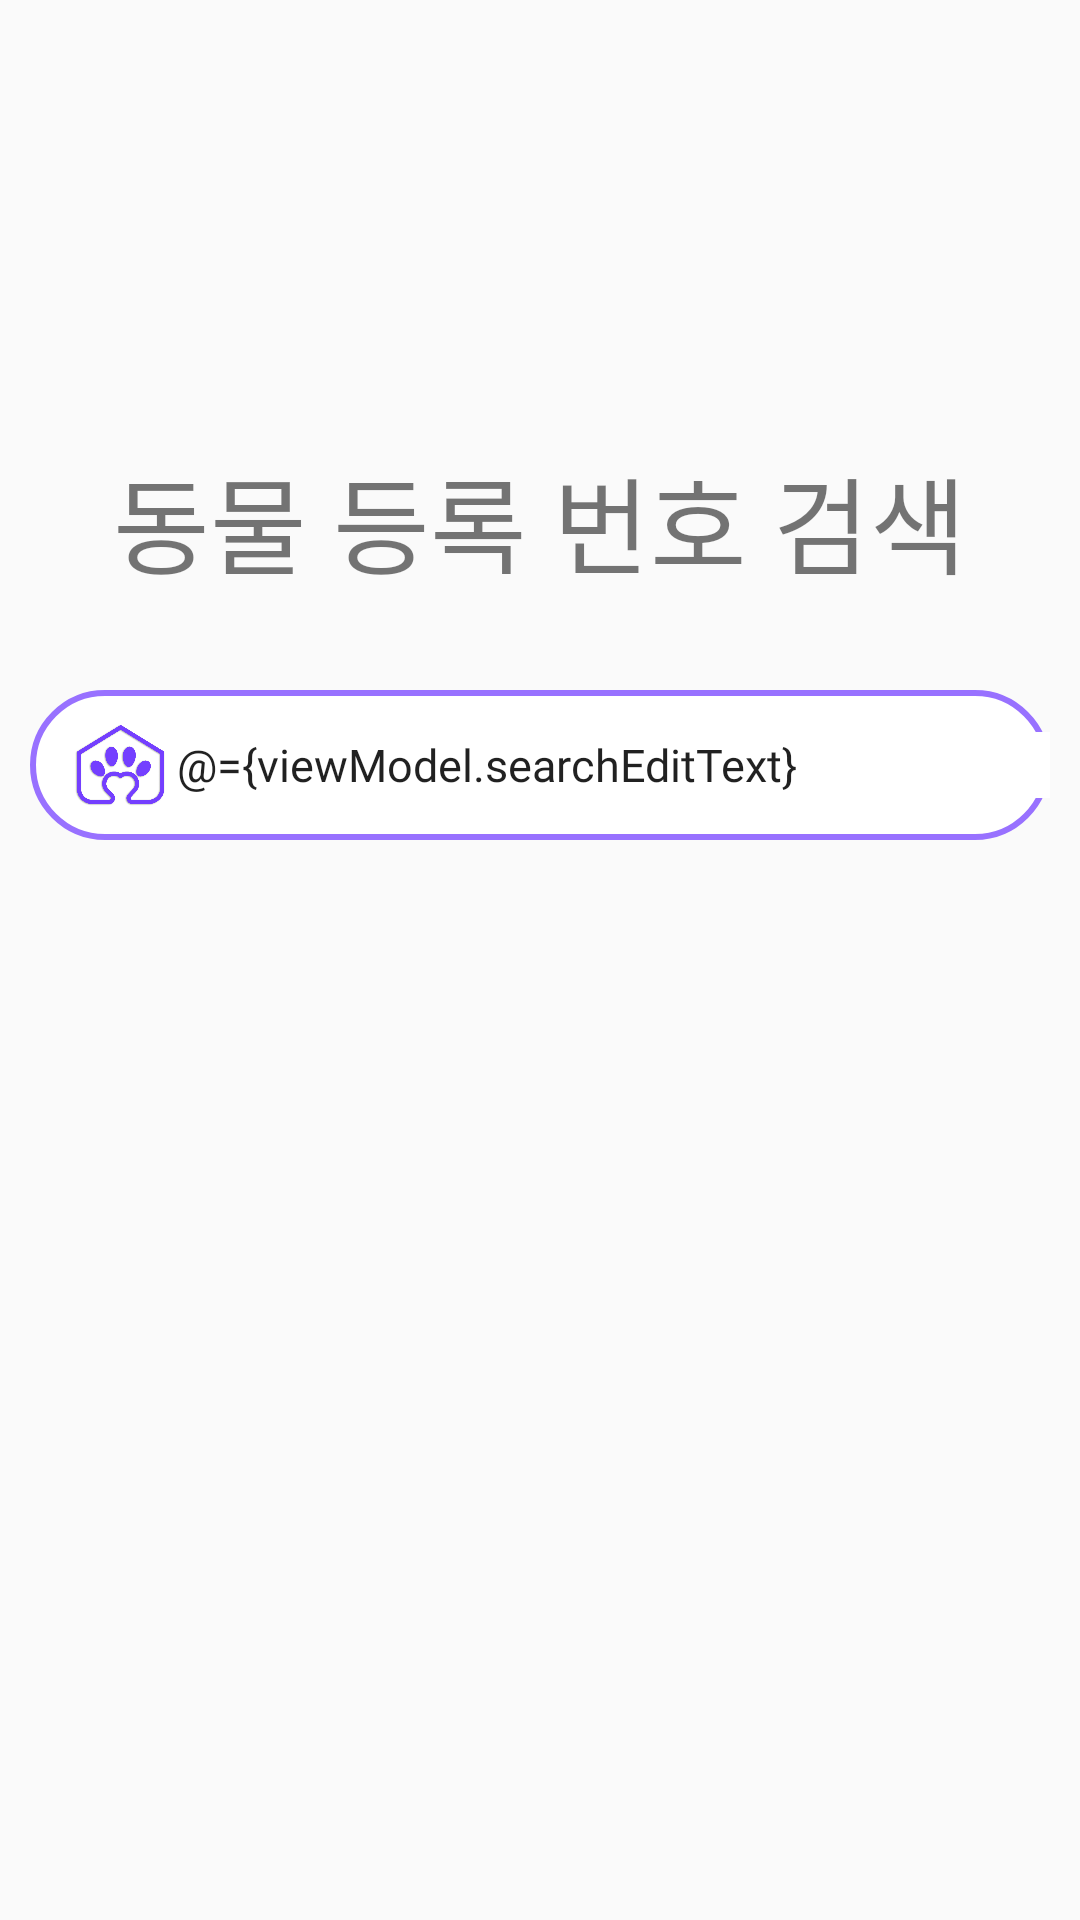

Layout XML and referenced resources for this Android screen:
<!-- AndroidManifest.xml: application theme Theme.ForPawChain -->
<!-- res/layout/fragment_house.xml -->
<?xml version="1.0" encoding="utf-8"?>
<layout xmlns:android="http://schemas.android.com/apk/res/android"
    xmlns:app="http://schemas.android.com/apk/res-auto"
    xmlns:tools="http://schemas.android.com/tools"
    android:background="@drawable/background_main">

    <data>
        <variable
            name="viewModel"
            type="com.ssafy.forpawchain.viewmodel.fragment.HouseFragmentVM" />
    </data>

    <androidx.coordinatorlayout.widget.CoordinatorLayout
        android:layout_width="match_parent"
        android:layout_height="match_parent">

        <com.google.android.material.appbar.AppBarLayout
            android:id="@+id/app_bar_layout"
            android:layout_width="match_parent"
            android:background="#00000000"
            android:layout_height="wrap_content">

            <com.google.android.material.appbar.CollapsingToolbarLayout
                android:id="@+id/collapsingLayout"
                android:layout_width="match_parent"
                android:layout_height="205dp"
                android:background="#00000000"
                app:layout_scrollFlags="scroll|exitUntilCollapsed|snap">

                
                <androidx.constraintlayout.widget.ConstraintLayout
                    android:layout_width="match_parent"
                    android:layout_height="200dp"
                    android:layout_marginBottom="64dp"
                    android:background="#00000000"
                    app:layout_collapseMode="parallax">

                    <TextView
                        android:layout_width="match_parent"
                        android:layout_height="wrap_content"
                        android:fontFamily="@font/kakao_bold"
                        android:gravity="center"
                        android:text="동물 등록 번호 검색"
                        android:textColor="@{viewModel.isOpenSearch ? #00000000 : @color/white }"
                        android:textSize="35sp"
                        app:layout_constraintBottom_toBottomOf="parent"
                        app:layout_constraintEnd_toEndOf="parent"
                        app:layout_constraintHorizontal_bias="0.0"
                        app:layout_constraintStart_toStartOf="parent"
                        app:layout_constraintTop_toTopOf="parent"
                        app:layout_constraintVertical_bias="0.993" />
                </androidx.constraintlayout.widget.ConstraintLayout>
            </com.google.android.material.appbar.CollapsingToolbarLayout>
        </com.google.android.material.appbar.AppBarLayout>

        <androidx.constraintlayout.widget.ConstraintLayout
            android:id="@+id/toolbar"
            android:layout_width="match_parent"
            android:layout_height="100dp"
            android:layout_gravity="bottom"
            android:background="#00000000"
            android:gravity="center"
            app:layout_anchor="@+id/app_bar_layout"
            app:layout_anchorGravity="bottom|center"
            app:layout_collapseMode="pin">

            <androidx.constraintlayout.widget.ConstraintLayout
                android:id="@+id/linearLayout"
                android:layout_width="0dp"
                android:layout_height="50dp"
                android:layout_margin="10dp"
                android:layout_marginRight="20dp"
                android:background="@drawable/background_layout_redius"
                android:baselineAligned="false"
                android:orientation="horizontal"

                android:weightSum="1"
                app:layout_constraintBottom_toBottomOf="parent"
                app:layout_constraintEnd_toEndOf="parent"
                app:layout_constraintHorizontal_bias="50"
                app:layout_constraintStart_toStartOf="parent"
                app:layout_constraintTop_toTopOf="parent">

                <ImageView
                    android:id="@+id/imageView13"
                    android:layout_width="30dp"
                    android:layout_height="wrap_content"
                    android:layout_marginLeft="15dp"
                    android:src="@drawable/logo_img_color_shadow"
                    app:layout_constraintBottom_toBottomOf="parent"
                    app:layout_constraintStart_toStartOf="parent"
                    app:layout_constraintTop_toTopOf="parent"
                    app:layout_constraintVertical_bias="0.0" />

                <EditText
                    android:id="@+id/searchEditText"
                    android:layout_width="wrap_content"
                    android:layout_height="wrap_content"
                    android:layout_marginLeft="5dp"
                    android:background="@color/white"
                    android:fontFamily="@font/kakao_regular"
                    android:gravity="left|center"
                    android:hint="@string/search_edit_text_hint"
                    android:imeOptions="actionDone"
                    android:singleLine="true"
                    android:text="@={viewModel.searchEditText}"
                    android:textSize="15sp"
                    app:layout_constraintBottom_toBottomOf="parent"
                    app:layout_constraintEnd_toEndOf="parent"
                    app:layout_constraintStart_toEndOf="@+id/imageView13"
                    app:layout_constraintTop_toTopOf="parent" />
            </androidx.constraintlayout.widget.ConstraintLayout>
        </androidx.constraintlayout.widget.ConstraintLayout>

        <androidx.constraintlayout.widget.ConstraintLayout
            android:id="@+id/constraintLayout2"
            android:layout_width="match_parent"
            android:layout_height="850dp"
            android:layout_marginTop="110dp"
            app:layout_behavior="@string/appbar_scrolling_view_behavior">

            <androidx.recyclerview.widget.RecyclerView
                android:id="@+id/recycler"
                android:layout_width="match_parent"
                android:layout_height="match_parent"
                app:layout_behavior="@string/appbar_scrolling_view_behavior"
                tools:layout_editor_absoluteX="0dp"
                tools:layout_editor_absoluteY="153dp">
            </androidx.recyclerview.widget.RecyclerView>
        </androidx.constraintlayout.widget.ConstraintLayout>
    </androidx.coordinatorlayout.widget.CoordinatorLayout>
</layout>
<!-- resources referenced by this layout -->
<resources>
  <color name="white">#FFFFFFFF</color>
  <!-- drawable background_layout_redius (drawable) -->
  <?xml version="1.0" encoding="utf-8"?>
  <shape xmlns:android="http://schemas.android.com/apk/res/android"
      android:shape="rectangle">
      <solid android:color="#FFFFFF"/>
      <corners android:radius="25dp"/>
      <stroke android:color="#9871FF" android:width="2dp" />
  
  </shape>
  <!-- drawable background_main (drawable) -->
  <vector xmlns:android="http://schemas.android.com/apk/res/android"
      xmlns:aapt="http://schemas.android.com/aapt"
      android:width="360dp"
      android:height="665dp"
      android:viewportWidth="360"
      android:viewportHeight="665">
    <path
        android:pathData="M0,138.5H360V416.48C205.5,244.49 165,559.98 0,370.65V138.5Z"
        android:fillColor="#EBE3FF"
        android:fillAlpha="0.5"/>
    <path
        android:pathData="M0,138.5H360V416.48C205.5,244.49 165,559.98 0,370.65V138.5Z"
        android:fillColor="#EBE3FF"
        android:fillAlpha="0.5"/>
    <path
        android:pathData="M360,88.5H0V420C154.5,248 195,510 360,320.66V88.5Z"
        android:fillColor="#AE91FF"
        android:fillAlpha="0.1"/>
    <path
        android:pathData="M360,88.5H0V420C154.5,248 195,510 360,320.66V88.5Z"
        android:fillColor="#AE91FF"
        android:fillAlpha="0.1"/>
    <path
        android:pathData="M0,0L360,0V366.48C205.5,194.49 165,509.98 0,320.65V0Z">
      <aapt:attr name="android:fillColor">
        <gradient 
            android:startX="180"
            android:startY="88.5"
            android:endX="180"
            android:endY="383.5"
            android:type="linear">
          <item android:offset="0" android:color="#FF9871FF"/>
          <item android:offset="1" android:color="#FFC7B3FF"/>
        </gradient>
      </aapt:attr>
    </path>
    <path
        android:pathData="M0,0L360,0V366.48C205.5,194.49 165,509.98 0,320.65V0Z">
      <aapt:attr name="android:fillColor">
        <gradient 
            android:startX="180"
            android:startY="88.5"
            android:endX="180"
            android:endY="383.5"
            android:type="linear">
          <item android:offset="0" android:color="#FF9871FF"/>
          <item android:offset="1" android:color="#FFC7B3FF"/>
        </gradient>
      </aapt:attr>
    </path>
  </vector>
  <!-- drawable logo_img_color_shadow: png bitmap (drawable, 51504 bytes) -->
  <string name="search_edit_text_hint">동물 칩에 등록된 동물등록번호를 입력해주세요.</string>
  <style name="Theme.ForPawChain" parent="Theme.AppCompat.Light.NoActionBar">
          
  
  
  
  
  
  
  
          
  
          
  
          <item name="windowActionBar">false</item>
          <item name="windowNoTitle">true</item>
          <item name="android:actionBarSize">0dp</item>
  
      </style>
</resources>
